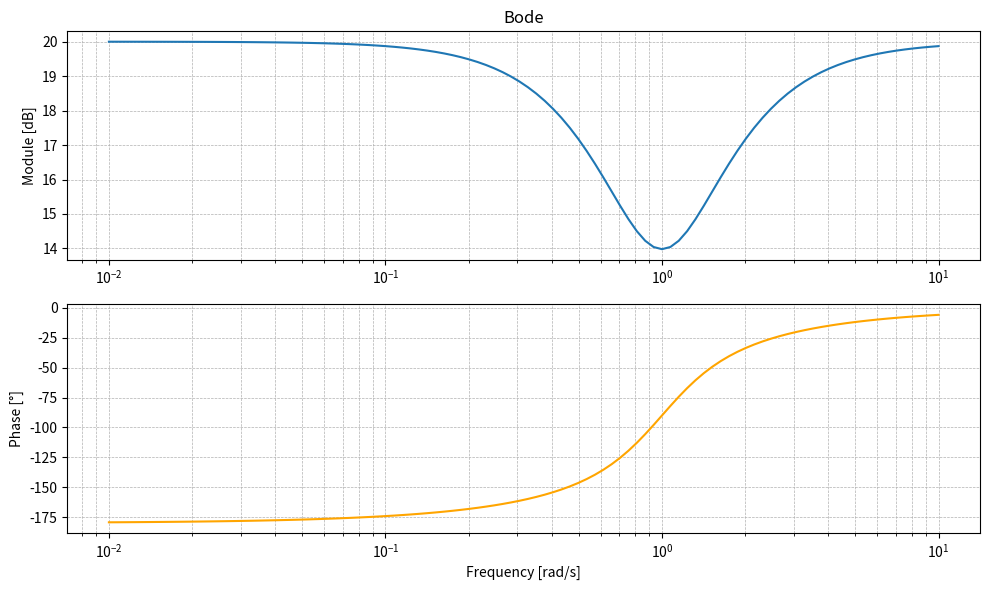
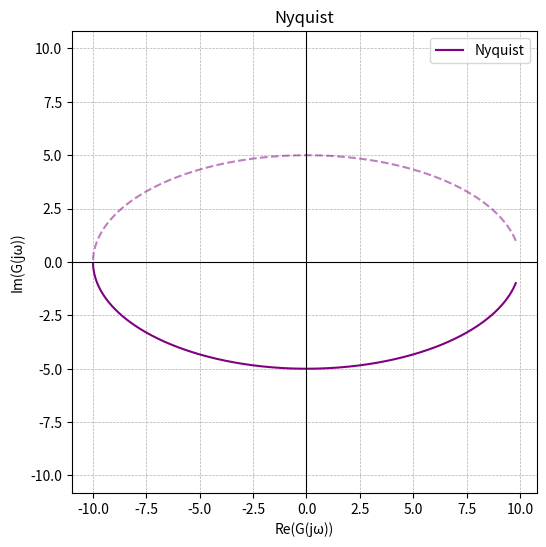
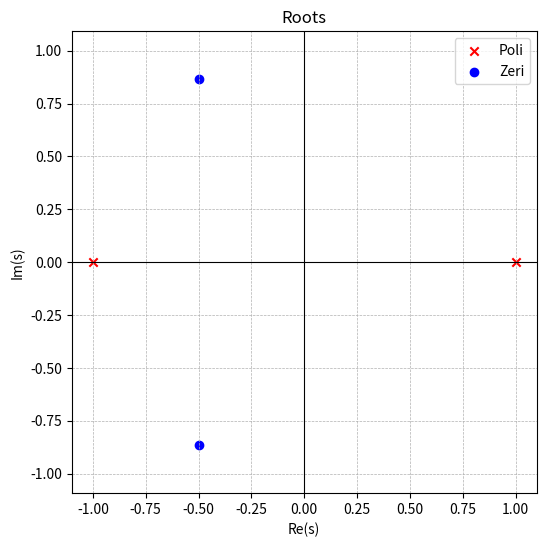

Source code (Python) for these figures, in order:
import numpy as np
import matplotlib.pyplot as plt
from scipy import signal

# FDT G(s)
num = [10, 10, 10]  # num
den = [1, 0, -1]    # den
system = signal.TransferFunction(num, den)

# Bode
def plot_bode(system):
    w, mag, phase = signal.bode(system)

    plt.figure("Bode", figsize=(10, 6))

    plt.subplot(2, 1, 1)
    plt.semilogx(w, mag, label="Module")
    plt.title("Bode")
    plt.ylabel("Module [dB]")
    plt.grid(which='both', linestyle='--', linewidth=0.5)

    # Phase
    plt.subplot(2, 1, 2)
    plt.semilogx(w, phase, label="Phase", color='orange')
    plt.ylabel("Phase [°]")
    plt.xlabel("Frequency [rad/s]")
    plt.grid(which='both', linestyle='--', linewidth=0.5)

    plt.tight_layout()

# Nyquist
def plot_nyquist(system):
    w, h = signal.freqresp(system)

    plt.figure("Nyquist", figsize=(6, 6))
    plt.plot(h.real, h.imag, label="Nyquist", color="purple")
    plt.plot(h.real, -h.imag, linestyle='--', color="purple", alpha=0.5)
    plt.axhline(0, color='black', linewidth=0.8)
    plt.axvline(0, color='black', linewidth=0.8)
    plt.title("Nyquist")
    plt.xlabel("Re(G(jω))")
    plt.ylabel("Im(G(jω))")
    plt.grid(which='both', linestyle='--', linewidth=0.5)
    plt.legend()
    plt.axis("equal")

# Rlocus
def plot_root_locus(system):
    poles = np.roots(den)
    zeros = np.roots(num)

    plt.figure("Roots", figsize=(6, 6))
    plt.scatter(np.real(poles), np.imag(poles), marker='x', color='red', label="Poli")
    plt.scatter(np.real(zeros), np.imag(zeros), marker='o', color='blue', label="Zeri")
    plt.axhline(0, color='black', linewidth=0.8)
    plt.axvline(0, color='black', linewidth=0.8)
    plt.title("Roots")
    plt.xlabel("Re(s)")
    plt.ylabel("Im(s)")
    plt.grid(which='both', linestyle='--', linewidth=0.5)
    plt.legend()
    plt.axis("equal")

# Functions call
plot_bode(system)
plot_nyquist(system)
plot_root_locus(system)

# Show figures
plt.show()
